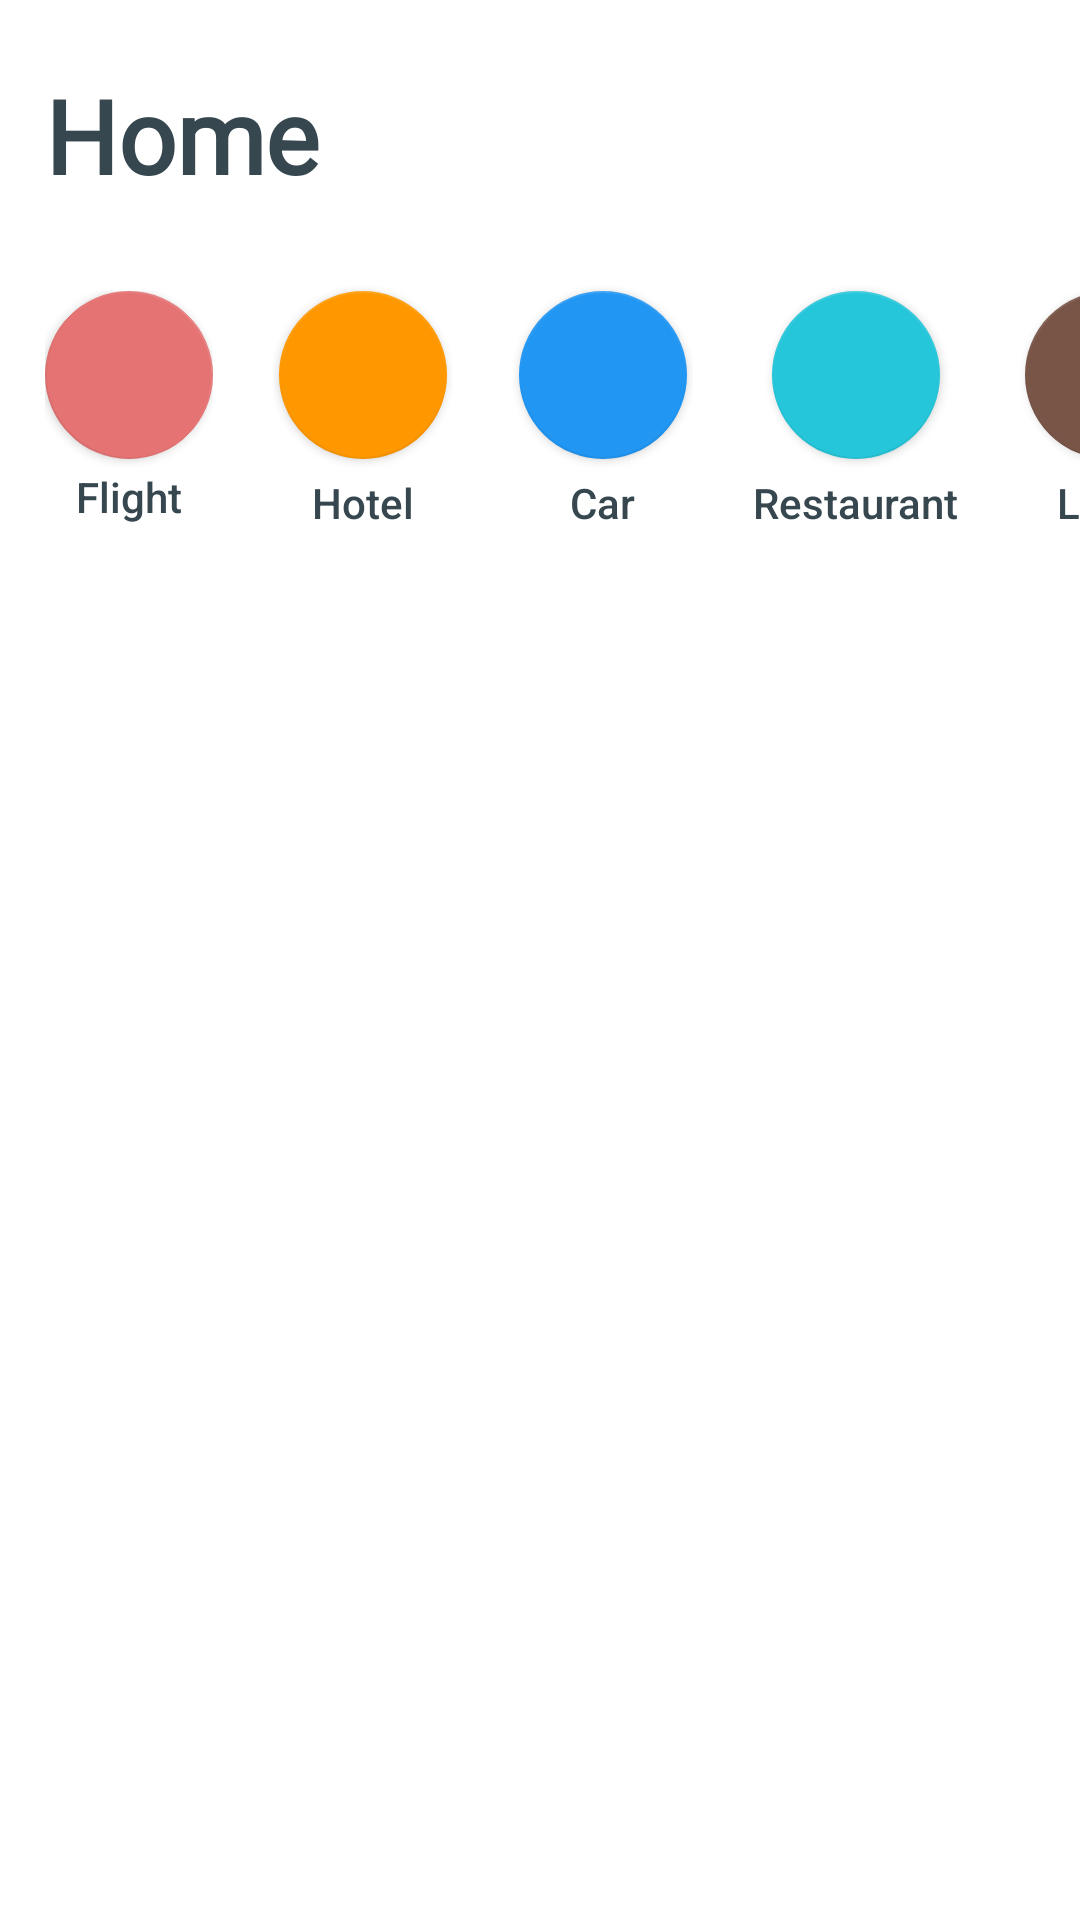

Layout XML and referenced resources for this Android screen:
<!-- AndroidManifest.xml: application theme Theme.OldAgeHelper -->
<!-- res/layout/fragment_home.xml -->
<?xml version="1.0" encoding="utf-8"?>
<androidx.constraintlayout.widget.ConstraintLayout xmlns:android="http://schemas.android.com/apk/res/android"
    xmlns:tools="http://schemas.android.com/tools"
    android:layout_width="match_parent"
    android:layout_height="match_parent"
    xmlns:app="http://schemas.android.com/apk/res-auto"
    tools:context=".HomeFragment">

    <androidx.core.widget.NestedScrollView
        android:layout_width="match_parent"
        android:layout_height="match_parent"
        android:background="@android:color/white"
        android:clipToPadding="false"
        android:scrollbars="none"
        android:scrollingCache="true">

        <LinearLayout
            android:layout_width="match_parent"
            android:layout_height="wrap_content"
            android:orientation="vertical">

            <View
                android:layout_width="match_parent"
                android:layout_height="@dimen/spacing_mlarge" />
            <LinearLayout
                android:layout_width="match_parent"
                android:layout_height="wrap_content"
                android:layout_marginLeft="@dimen/spacing_large"
                android:layout_marginRight="@dimen/spacing_large"
                android:gravity="center_vertical"
                android:orientation="horizontal">

                <TextView
                    android:layout_width="wrap_content"
                    android:layout_height="wrap_content"
                    android:fontFamily="@font/quicksand_bold"
                    android:text="Home"
                    android:textAppearance="@style/Base.TextAppearance.AppCompat.Display1"
                    android:textColor="@color/grey_80"
                    android:textStyle="bold" />

                <View
                    android:layout_width="0dp"
                    android:layout_height="0dp"
                    android:layout_weight="1" />

                <ImageView
                    android:layout_width="@dimen/spacing_xlarge"
                    android:layout_height="@dimen/spacing_xxlarge"
                    android:background="?attr/selectableItemBackground"
                    app:srcCompat="@drawable/ic_search"
                    app:tint="@color/grey_80" />
            </LinearLayout>
            <View
                android:layout_width="match_parent"
                android:layout_height="@dimen/spacing_large" />

            <HorizontalScrollView
                android:layout_width="wrap_content"
                android:layout_height="wrap_content"
                android:layout_marginTop="@dimen/spacing_middle"
                android:scrollbars="none">

                <LinearLayout
                    android:layout_width="wrap_content"
                    android:layout_height="wrap_content"
                    android:gravity="center_vertical"
                    android:orientation="horizontal">

                    <View
                        android:layout_width="@dimen/spacing_large"
                        android:layout_height="0dp" />

                    <LinearLayout
                        android:layout_width="wrap_content"
                        android:layout_height="wrap_content"
                        android:gravity="center"
                        android:orientation="vertical">

                        <com.google.android.material.floatingactionbutton.FloatingActionButton
                            android:layout_width="wrap_content"
                            android:layout_height="wrap_content"
                            android:clickable="true"
                            android:focusable="true"
                            android:rotation="45"
                            android:tint="@android:color/white"
                            app:backgroundTint="@color/red_300"
                            app:elevation="2dp"
                            app:fabSize="normal"
                            app:rippleColor="@android:color/white"
                            app:srcCompat="@drawable/ic_photo" />

                        <TextView
                            android:layout_width="wrap_content"
                            android:layout_height="wrap_content"
                            android:layout_marginTop="@dimen/spacing_small"
                            android:text="Flight"
                            android:textAppearance="@style/TextAppearance.AppCompat.Body2"
                            android:textColor="@color/grey_80" />

                    </LinearLayout>

                    <View
                        android:layout_width="@dimen/spacing_mlarge"
                        android:layout_height="0dp" />

                    <LinearLayout
                        android:layout_width="wrap_content"
                        android:layout_height="wrap_content"
                        android:gravity="center"
                        android:orientation="vertical">

                        <com.google.android.material.floatingactionbutton.FloatingActionButton
                            android:layout_width="wrap_content"
                            android:layout_height="wrap_content"
                            android:layout_margin="@dimen/spacing_xsmall"
                            android:clickable="true"
                            android:focusable="true"
                            android:tint="@android:color/white"
                            app:backgroundTint="@color/orange_500"
                            app:elevation="2dp"
                            app:fabSize="normal"
                            app:rippleColor="@android:color/white"
                            app:srcCompat="@drawable/ic_photo" />

                        <TextView
                            android:layout_width="wrap_content"
                            android:layout_height="wrap_content"
                            android:layout_marginTop="@dimen/spacing_small"
                            android:text="Hotel"
                            android:textAppearance="@style/TextAppearance.AppCompat.Body2"
                            android:textColor="@color/grey_80" />

                    </LinearLayout>

                    <View
                        android:layout_width="@dimen/spacing_mlarge"
                        android:layout_height="0dp" />

                    <LinearLayout
                        android:layout_width="wrap_content"
                        android:layout_height="wrap_content"
                        android:gravity="center"
                        android:orientation="vertical">

                        <com.google.android.material.floatingactionbutton.FloatingActionButton
                            android:layout_width="wrap_content"
                            android:layout_height="wrap_content"
                            android:layout_margin="@dimen/spacing_xsmall"
                            android:clickable="true"
                            android:tint="@android:color/white"
                            app:backgroundTint="@color/blue_500"
                            app:elevation="2dp"
                            app:fabSize="normal"
                            app:rippleColor="@android:color/white"
                            app:srcCompat="@drawable/ic_photo" />

                        <TextView
                            android:layout_width="wrap_content"
                            android:layout_height="wrap_content"
                            android:layout_marginTop="@dimen/spacing_small"
                            android:text="Car"
                            android:textAppearance="@style/TextAppearance.AppCompat.Body2"
                            android:textColor="@color/grey_80" />

                    </LinearLayout>

                    <View
                        android:layout_width="@dimen/spacing_mlarge"
                        android:layout_height="0dp" />

                    <LinearLayout
                        android:layout_width="wrap_content"
                        android:layout_height="wrap_content"
                        android:gravity="center"
                        android:orientation="vertical">

                        <com.google.android.material.floatingactionbutton.FloatingActionButton
                            android:layout_width="wrap_content"
                            android:layout_height="wrap_content"
                            android:layout_margin="@dimen/spacing_xsmall"
                            android:clickable="true"
                            android:tint="@android:color/white"
                            app:backgroundTint="@color/cyan_400"
                            app:elevation="2dp"
                            app:fabSize="normal"
                            app:rippleColor="@android:color/white"
                            app:srcCompat="@drawable/ic_photo" />

                        <TextView
                            android:layout_width="wrap_content"
                            android:layout_height="wrap_content"
                            android:layout_marginTop="@dimen/spacing_small"
                            android:text="Restaurant"
                            android:textAppearance="@style/TextAppearance.AppCompat.Body2"
                            android:textColor="@color/grey_80" />

                    </LinearLayout>

                    <View
                        android:layout_width="@dimen/spacing_mlarge"
                        android:layout_height="0dp" />

                    <LinearLayout
                        android:layout_width="wrap_content"
                        android:layout_height="wrap_content"
                        android:gravity="center"
                        android:orientation="vertical">

                        <com.google.android.material.floatingactionbutton.FloatingActionButton
                            android:layout_width="wrap_content"
                            android:layout_height="wrap_content"
                            android:layout_margin="@dimen/spacing_xsmall"
                            android:clickable="true"
                            android:tint="@android:color/white"
                            app:backgroundTint="@color/brown_500"
                            app:elevation="2dp"
                            app:fabSize="normal"
                            app:rippleColor="@android:color/white"
                            app:srcCompat="@drawable/ic_photo" />

                        <TextView
                            android:layout_width="wrap_content"
                            android:layout_height="wrap_content"
                            android:layout_marginTop="@dimen/spacing_small"
                            android:text="Local"
                            android:textAppearance="@style/TextAppearance.AppCompat.Body2"
                            android:textColor="@color/grey_80" />

                    </LinearLayout>

                    <View
                        android:layout_width="@dimen/spacing_large"
                        android:layout_height="0dp" />

                </LinearLayout>

            </HorizontalScrollView>

            <View
                android:layout_width="match_parent"
                android:layout_height="@dimen/spacing_mlarge" />


        </LinearLayout>
    </androidx.core.widget.NestedScrollView>


</androidx.constraintlayout.widget.ConstraintLayout>
<!-- resources referenced by this layout -->
<resources>
  <color name="blue_500">#2196F3</color>
  <color name="brown_500">#795548</color>
  <color name="cyan_400">#26C6DA</color>
  <color name="grey_80">#37474F</color>
  <color name="orange_500">#FF9800</color>
  <color name="red_300">#E57373</color>
  <dimen name="spacing_large">15dp</dimen>
  <dimen name="spacing_middle">10dp</dimen>
  <dimen name="spacing_mlarge">20dp</dimen>
  <dimen name="spacing_small">3dp</dimen>
  <dimen name="spacing_xlarge">35dp</dimen>
  <dimen name="spacing_xsmall">2dp</dimen>
  <dimen name="spacing_xxlarge">50dp</dimen>
  <style name="Theme.OldAgeHelper" parent="Theme.MaterialComponents.DayNight.NoActionBar">
          
          
          <item name="android:statusBarColor">@color/white</item>
          <item name="android:windowLightStatusBar">true</item>
          
      </style>
  <color name="white">#FFFFFFFF</color>
</resources>
